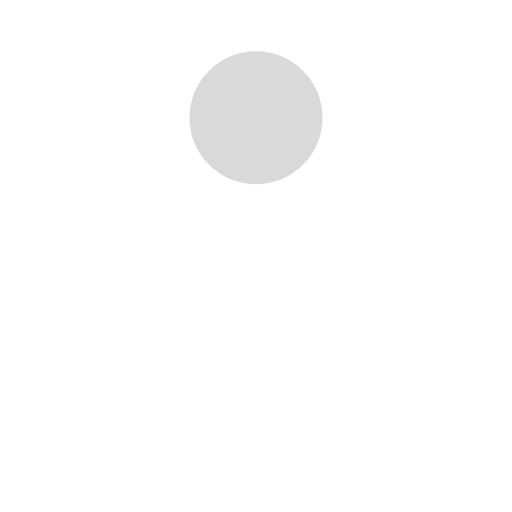
t = 0.00 s
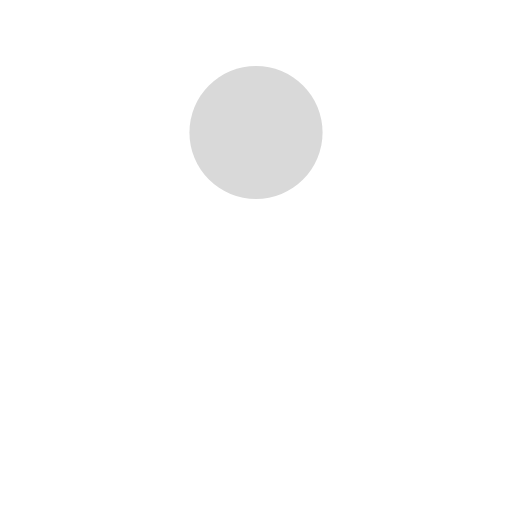
t = 0.13 s
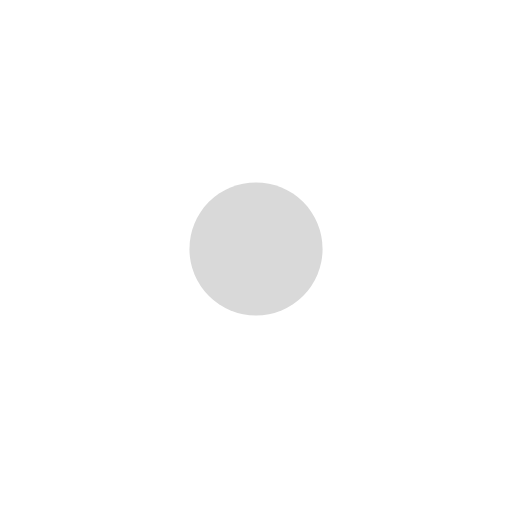
t = 0.38 s
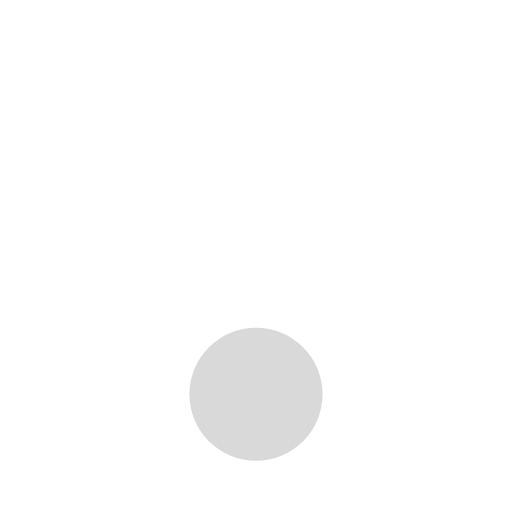
t = 0.50 s
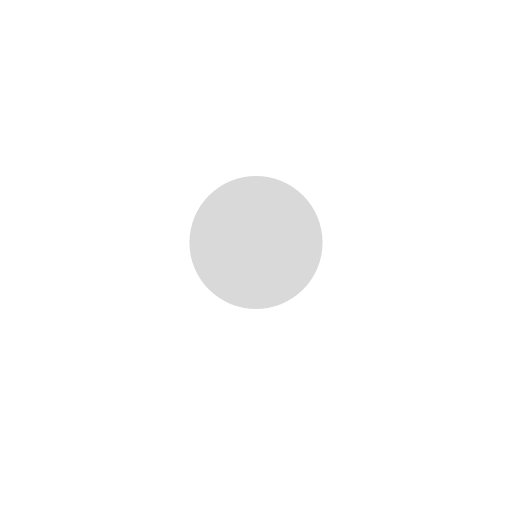
t = 0.63 s
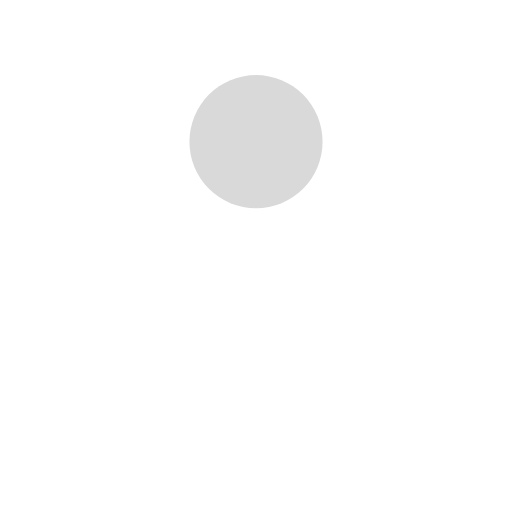
t = 0.88 s

The animated SVG that drew these frames (rendered in a browser with its animation timeline set to each time). Animation: 1 SMIL element (animate=1); one cycle of 1.00 s, repeats indefinitely.

<svg xmlns="http://www.w3.org/2000/svg" viewBox="0 0 100 100" preserveAspectRatio="xMidYMid" style="shape-rendering: auto; display: block; background: rgb(255, 255, 255);" width="200" height="200" xmlns:xlink="http://www.w3.org/1999/xlink"><g><circle fill="#d9d9d9" r="13" cy="23" cx="50">
  <animate values="23;77;23" keyTimes="0;0.5;1" keySplines="0.45 0 0.9 0.55;0 0.45 0.55 0.9" calcMode="spline" repeatCount="indefinite" dur="1s" attributeName="cy"></animate>
</circle><g></g></g><!-- [ldio] generated by https://loading.io --></svg>
